Labelled photos from "cells", an image-classification folder in MarkF123/cells. The possible labels are: artef, lymph, monoc, segm.

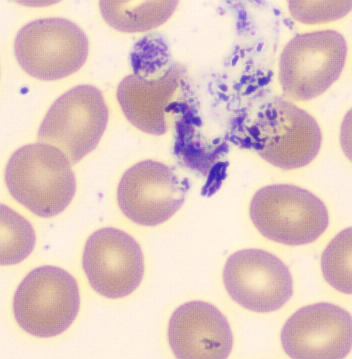
Label: artef

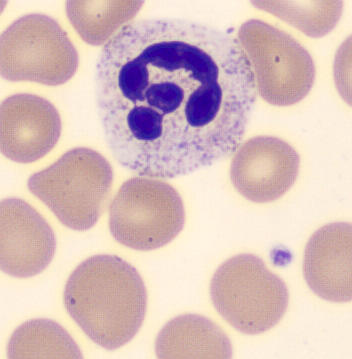
Label: segm

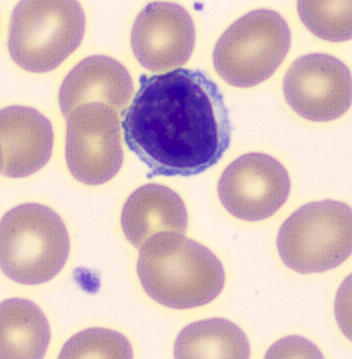
Label: lymph

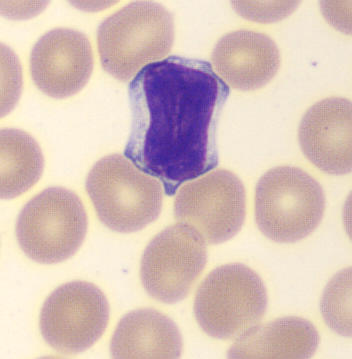
Label: lymph

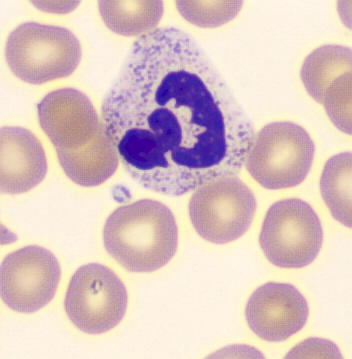
Label: segm

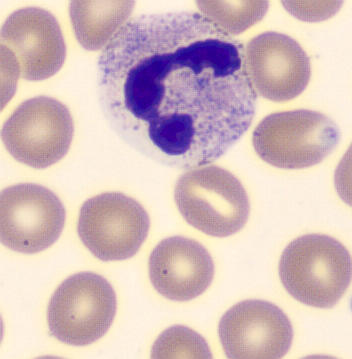
Label: segm
